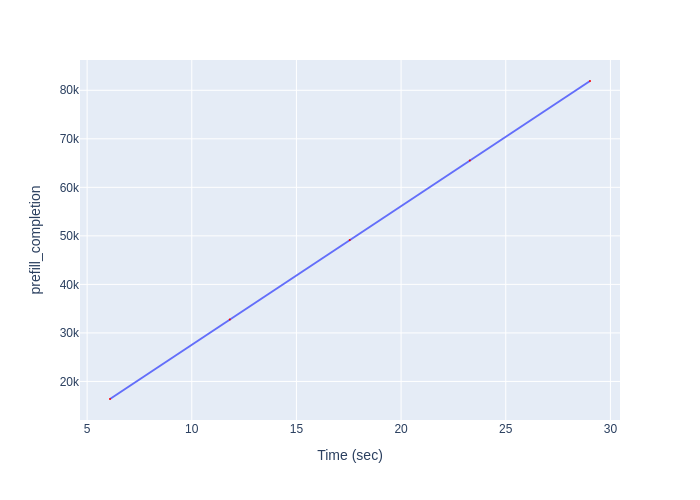

Values plotted in this chart, from the file beside it:
Time (sec), prefill_completion
6.094, 16383
11.82, 32766
17.55, 49149
23.28, 65532
29.02, 81915
